Run: headless pygame with SDL's dummy video driver; simulated clock (each Clock.tick advances the game by its frame time, no real sleeping); random seed 0; keys injected as events and as key.get_pressed() state; mouse plan: one left click at the window centre at the start of phase 2, then a move to the lower-right quarter at the start of phase 3.
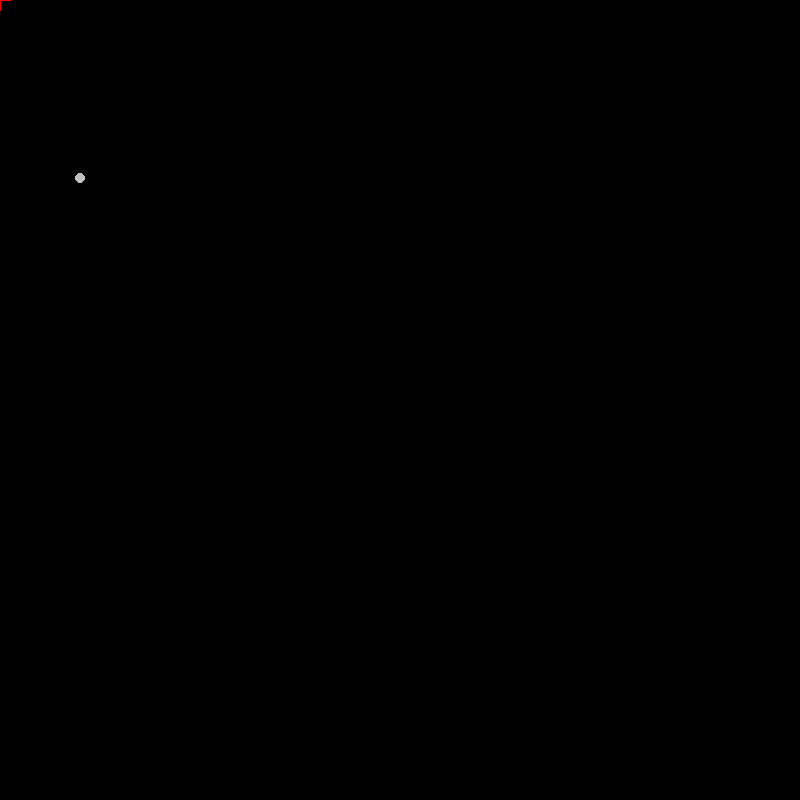
Frame 1 of 4 · flips 1–60 · no input
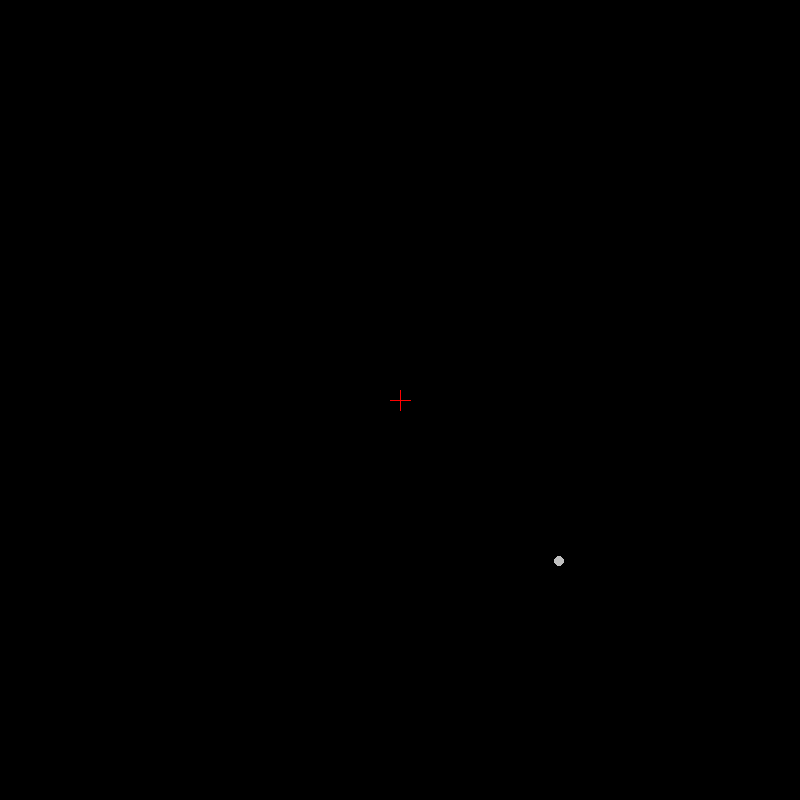
Frame 2 of 4 · flips 61–180 · clicked the window centre · tapped SPACE, RETURN · held RIGHT (→), D
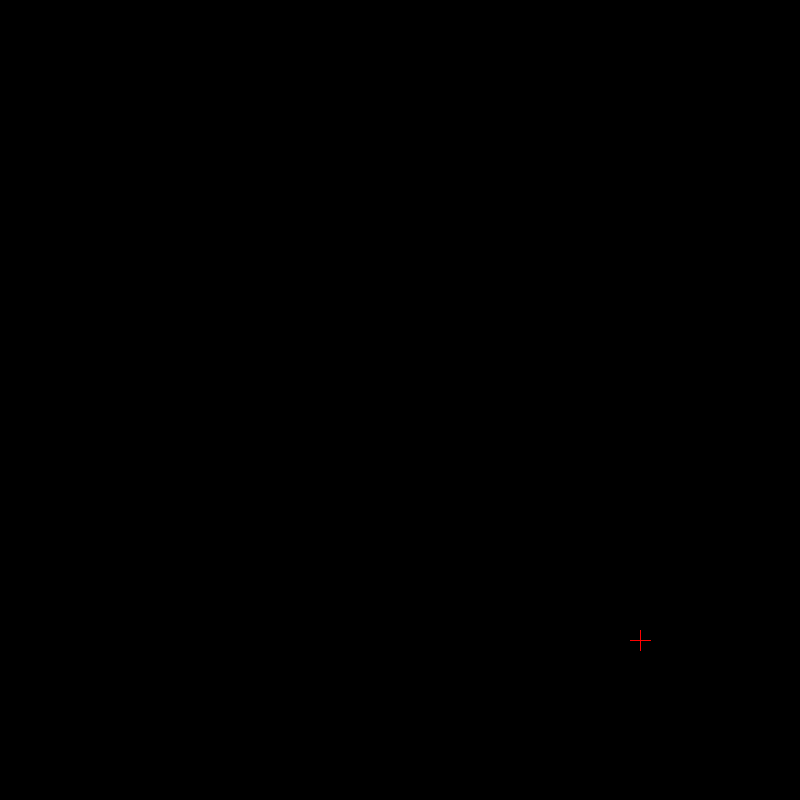
Frame 3 of 4 · flips 181–300 · moved the mouse to the lower-right quarter · held DOWN (↓), S
Frame 4 of 4 · flips 301–420 · held LEFT (←), A, UP (↑), W · screen unchanged from frame 3, image omitted

The pygame program that drew these frames:

import pygame as pg
import math as m
import time, os
start_time=time.time()
os.environ['SDL_VIDEO_WINDOW_POS'] = "%d,%d" % (0,100)
pg.init()
WIDTH=800
HEIGHT=800
surface=pg.display.set_mode((WIDTH,HEIGHT))
pg.display.set_caption("Barrels")

SILVER=(192,192,192)
class Circle:
    def __init__(self,x,y,ret):
        self.ret=ret
        self.sx=x
        self.sy=y
        self.x=x
        self.y=y
        self.vx=10
        self.vy=10
        self.g=-1
        self.t=0
        self.theta=45
        self.launch=False
        pg.draw.circle(surface,SILVER,(self.x,self.y),5)
    def draw(self):
        if circle.launch==True:
            self.ret.y=HEIGHT-self.ret.y
            self.vy=(self.ret.y-self.sy)/10
            self.vx=(self.ret.x-self.sx)/10
            self.t+=0.1
            self.x=self.sx+self.vx*self.t
            self.y=self.sy+self.vy*self.t+(0.5)*self.g*self.t**2
            self.y=HEIGHT-self.y
        pg.draw.circle(surface,SILVER,(self.x,self.y),5)
class Reticle:
    def __init__(self,x,y):
        self.x=x
        self.y=y
    def draw(self):
        self.x,self.y=pg.mouse.get_pos()
        pg.draw.line(surface,(255,0,0),(self.x,self.y-10),(self.x,self.y+10))
        pg.draw.line(surface,(255,0,0),(self.x-10,self.y),(self.x+10,self.y))
reticle=Reticle(-1,-1)
circle=Circle(200,400,reticle)
circle.launch=True###delete
running=True
while running:
    for event in pg.event.get():
        if event.type==pg.QUIT:
            running=False
        if event.type==pg.MOUSEBUTTONDOWN:
            circle.launch=True
    if circle.launch==True and circle.t>=50:
        circle.x=circle.sx
        circle.y=circle.sy
        circle.t=0
        circle.launch=False
    print(circle.vx,circle.vy)
    surface.fill((0,0,0))
    circle.draw()
    reticle.draw()
    pg.display.update()
